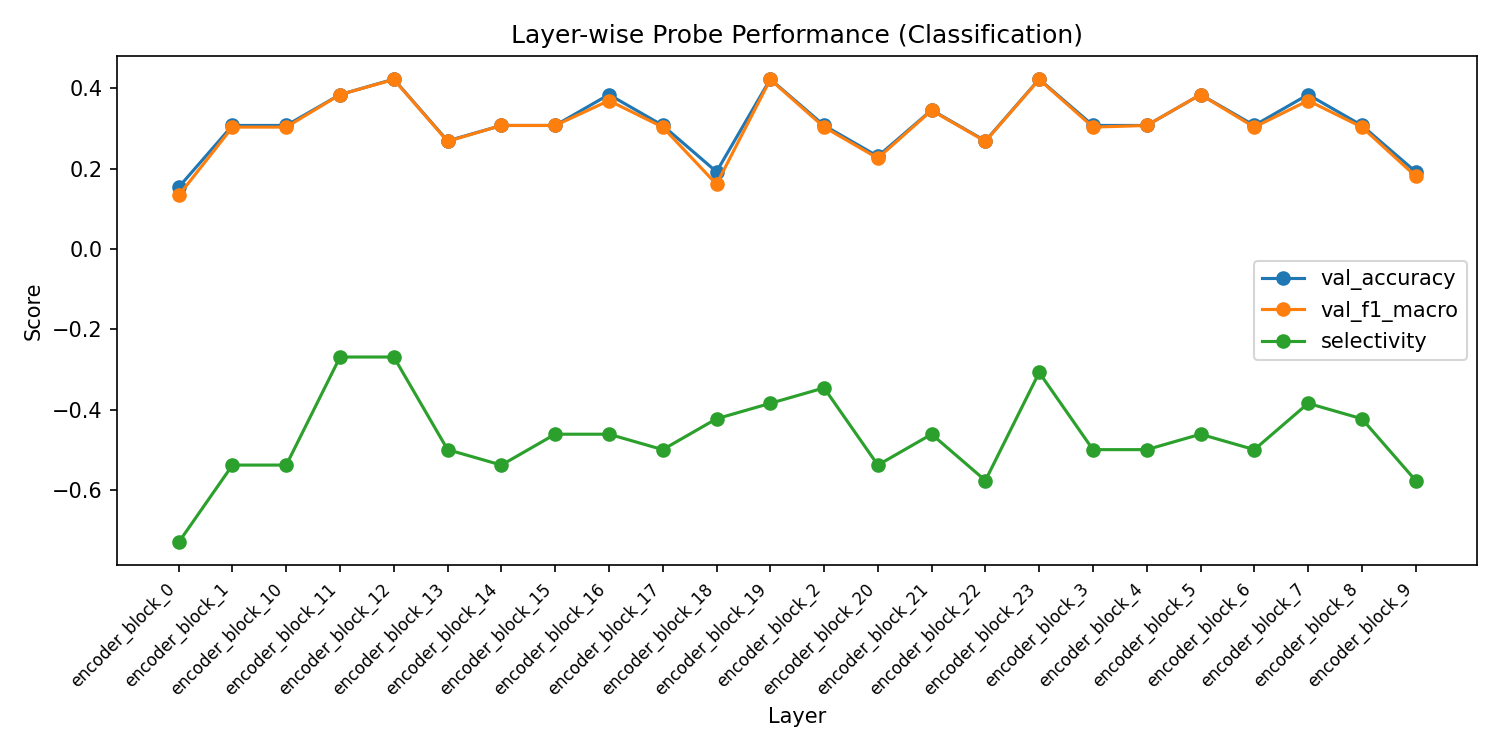

Source data for this figure (header and first rows):
layer, val_accuracy, val_f1_macro, val_f1_weighted, train_loss, selectivity
encoder_block_0, 0.1538, 0.1333, 0.05128, 0.02571, -0.7308
encoder_block_1, 0.3077, 0.3036, 0.2706, 0.02604, -0.5385
encoder_block_10, 0.3077, 0.3036, 0.2706, 0.005237, -0.5385
encoder_block_11, 0.3846, 0.3846, 0.3846, 0.003294, -0.2692
encoder_block_12, 0.4231, 0.4222, 0.4359, 0.003097, -0.2692
encoder_block_13, 0.2692, 0.2681, 0.2508, 0.002544, -0.5
encoder_block_14, 0.3077, 0.3077, 0.3077, 0.002001, -0.5385
encoder_block_15, 0.3077, 0.3077, 0.3077, 0.001779, -0.4615
encoder_block_16, 0.3846, 0.3697, 0.4294, 0.001928, -0.4615
encoder_block_17, 0.3077, 0.3036, 0.3365, 0.002415, -0.5
encoder_block_18, 0.1923, 0.1613, 0.06203, 0.001684, -0.4231
encoder_block_19, 0.4231, 0.4222, 0.4359, 0.001228, -0.3846
encoder_block_2, 0.3077, 0.3036, 0.2706, 0.02416, -0.3462
encoder_block_20, 0.2308, 0.2262, 0.1896, 0.0008551, -0.5385
encoder_block_21, 0.3462, 0.3452, 0.3297, 0.00112, -0.4615
encoder_block_22, 0.2692, 0.2681, 0.2508, 0.0008854, -0.5769
encoder_block_23, 0.4231, 0.4222, 0.4359, 0.001221, -0.3077
encoder_block_3, 0.3077, 0.3036, 0.2706, 0.01758, -0.5
encoder_block_4, 0.3077, 0.3077, 0.3077, 0.0199, -0.5
encoder_block_5, 0.3846, 0.3846, 0.3846, 0.01393, -0.4615
encoder_block_6, 0.3077, 0.3036, 0.2706, 0.0125, -0.5
encoder_block_7, 0.3846, 0.3697, 0.4294, 0.01148, -0.3846
encoder_block_8, 0.3077, 0.3036, 0.2706, 0.008601, -0.4231
encoder_block_9, 0.1923, 0.1814, 0.1233, 0.004676, -0.5769
